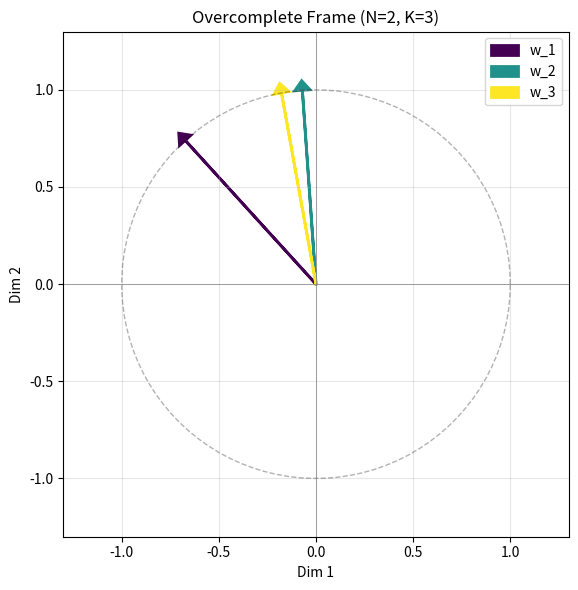

Reproduce this figure in Python. (Note: this script raises an exception after producing the figure.)
'''
----  frame_whiten.py: ----
Creates a fixed overcomplete frame of synaptic weights used during the whitening process to project
primary neurons onto interneuron axes (the axes of this frame). Frame is an N x K matrix where N is the number 
of primary neurons and K >= N(N+1)/2 (I set this equal in this code). Taken from Ch.2 of Lyndon Duong's thesis.
'''
import numpy as np
from tqdm import tqdm
import matplotlib.pyplot as plt

class Frame:
    def __init__(self, dim: int, mercedes: bool = True, sigma: float = 0.3, noise_std: float = 0.05):
        self.dim = int(dim) # Number of primary neurons
        self.K = int(self.dim * (self.dim + 1) // 2)
        self.centers = None  # Only set for bell-shaped frames
        if mercedes:
            print(f"Building Smooth Mercedes Frame (N={self.dim}, K={self.K})...")
            self.W = self.mercedes()
        else:
            print(f"Building Bell-Shaped Frame (N={self.dim}, K={self.K})...")
            self.W = self.bell_shaped_frame(sigma=sigma, noise_std=noise_std)
        self.g = np.zeros(self.K) # Initialize gains at 0.

    def mercedes(self) -> np.ndarray:
        N, K = self.dim, self.K

        # Step 1: Generate Random Vectors
        num_candidates = 5 * K
        A = np.random.randn(num_candidates, N)
        A /= np.linalg.norm(A, axis=1, keepdims=True)

        # Track indices in A that are still available
        candidate_indices = np.arange(num_candidates)
        
        # Initialize the Frame with the first vector
        W = np.zeros((N, K))
        W[:, 0] = A[0]
        
        # Remove first vector from candidates
        active_mask = np.ones(num_candidates, dtype=bool)
        active_mask[0] = False
        
        # Track the maximum coherence of each candidate with the CURRENT frame.
        current_max_coherences = np.abs(A @ W[:, 0])

        for k in tqdm(range(1, K), desc="Frame Init"):
            valid_coherences = current_max_coherences[active_mask]
            
            # Find vector with the min coherence among the valid ones
            # We need the index relative to the compressed 'valid' array
            local_best_idx = np.argmin(valid_coherences)
            
            # Map this back to the global index in A
            # (np.where returns indices where active_mask is True)
            global_indices = np.where(active_mask)[0]
            best_global_idx = global_indices[local_best_idx]
            
            # Add this vector to our frame
            new_vec = A[best_global_idx]
            W[:, k] = new_vec
            
            # Remove from active set
            active_mask[best_global_idx] = False
            
            # OPTIMIZATION: Incremental Update
            # Instead of matrix mult against the WHOLE frame, we only compute 
            # dot products against the NEW vector.
            # Then we update the max_coherence array.
            new_dots = np.abs(A @ new_vec)
            current_max_coherences = np.maximum(current_max_coherences, new_dots)

        return W

    def bell_shaped_frame(self, sigma: float = 0.3, noise_std: float = 0.05) -> np.ndarray:
        """
        Build an (N, K) frame of Gaussian-shaped unit vectors.
        Each column: Gaussian centered at a random orientation in [0, pi),
        projected onto N equally-spaced neuron angles with periodic BCs
        (wrapped angular distance, period pi), then mean-centered, noise-added,
        and L2-normalized.
        """
        N, K = self.dim, self.K
        theta = np.linspace(0, np.pi, N, endpoint=False)
        centers = np.random.uniform(0, np.pi, size=K)
        self.centers = centers  # store orientation centers for downstream use
        W = np.zeros((N, K))
        for k in range(K):
            d = theta - centers[k]
            d_wrapped = d - np.pi * np.round(d / np.pi)
            col = np.exp(-2 * (d_wrapped / sigma) ** 2)
            #col -= col.mean()
            col += np.random.randn(N) * noise_std
            col /= np.linalg.norm(col)
            W[:, k] = col
        return W

    def plot_frame(self):
        '''
        Visualize the frame vectors in 2D. Only works when N=2.
        Plots each of the K unit vectors as arrows from the origin.
        '''
        if self.dim != 2:
            raise ValueError(f"Plotting only supported for N=2, got N={self.dim}")
        
        fig, ax = plt.subplots(figsize=(6, 6))
        
        # Plot each frame vector as an arrow from the origin
        colors = plt.cm.viridis(np.linspace(0, 1, self.K))
        for k in range(self.K):
            vec = self.W[:, k]
            ax.arrow(0, 0, vec[0], vec[1], 
                     head_width=0.08, head_length=0.05, 
                     fc=colors[k], ec=colors[k], 
                     linewidth=2, label=f'w_{k+1}')
        
        # Plot the unit circle for reference
        theta = np.linspace(0, 2*np.pi, 100)
        ax.plot(np.cos(theta), np.sin(theta), 'k--', alpha=0.3, linewidth=1)
        
        # Formatting
        ax.set_xlim(-1.3, 1.3)
        ax.set_ylim(-1.3, 1.3)
        ax.set_aspect('equal')
        ax.axhline(0, color='gray', linewidth=0.5)
        ax.axvline(0, color='gray', linewidth=0.5)
        ax.set_xlabel('Dim 1')
        ax.set_ylabel('Dim 2')
        ax.set_title(f'Overcomplete Frame (N={self.dim}, K={self.K})')
        ax.legend(loc='upper right')
        ax.grid(True, alpha=0.3)
        
        plt.tight_layout()
        plt.show()


if __name__ == "__main__":
   if __name__ == "__main__":
    # Visualize with N=2, K=3
    np.random.seed(22) # For reproducibility
    frame = Frame(dim=2, mercedes=False)
    print(f"Frame W shape: {frame.W.shape}")
    print(f"Frame vectors:\n{frame.W}")
    frame.plot_frame() 
    plt.close('all') 

    # Create and save N=169 bell-shaped frame + centers to csv for reuse in simulations
    np.random.seed(42)
    frame_169 = Frame(dim=169, mercedes=False)
    np.savetxt("Frames/N169_Frame_bell_shaped.csv", frame_169.W, delimiter=",")
    np.savetxt("Frames/N169_Frame_bell_shaped_centers.csv", frame_169.centers, delimiter=",")

    print(f"Saved N=169 bell-shaped frame (shape: {frame_169.W.shape})")
    print(f"Saved N=169 orientation centers (shape: {frame_169.centers.shape})")
